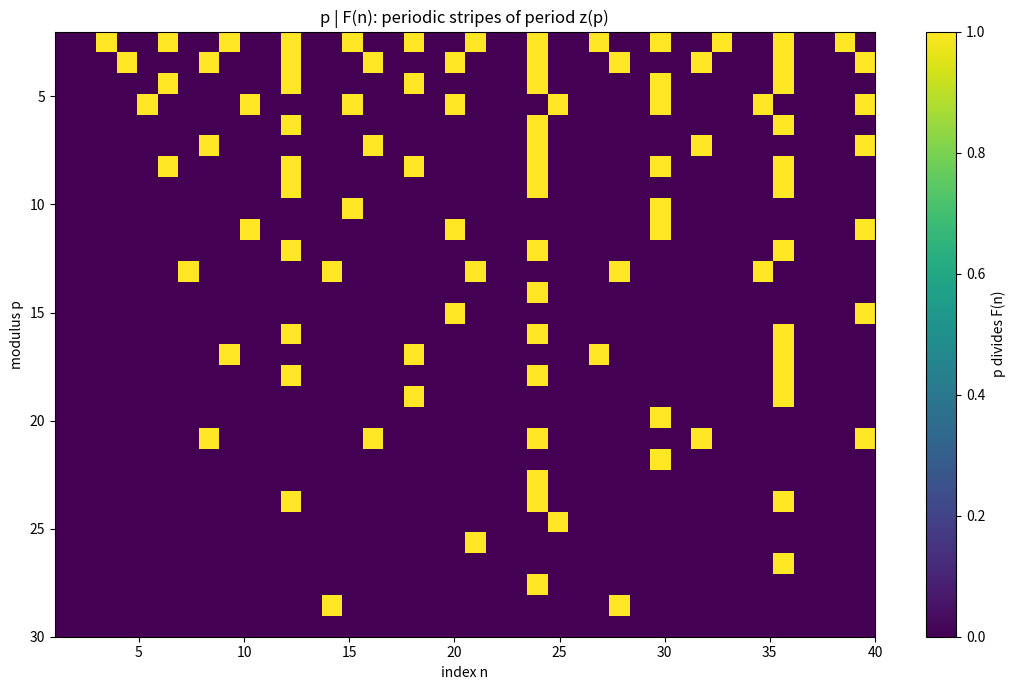

This chart was generated by the following Python code:
import numpy as np
import matplotlib.pyplot as plt

def fib_mod(n: int, m: int) -> int:
    if m == 1:
        return 0
    a, b = 0, 1
    for _ in range(n):
        a, b = b, (a + b) % m
    return a % m

P_MAX, N_MAX = 30, 40
grid = np.array([[1 if fib_mod(n, p) == 0 else 0
                  for n in range(1, N_MAX + 1)]
                 for p in range(2, P_MAX + 1)])
plt.figure(figsize=(11, 7))
plt.imshow(grid, aspect='auto', cmap='viridis',
           extent=[1, N_MAX, P_MAX, 2])
plt.xlabel('index n'); plt.ylabel('modulus p')
plt.title('p | F(n): periodic stripes of period z(p)')
plt.colorbar(label='p divides F(n)')
plt.tight_layout(); plt.savefig('appearance_lattice.png', dpi=150)
print('saved appearance_lattice.png')
